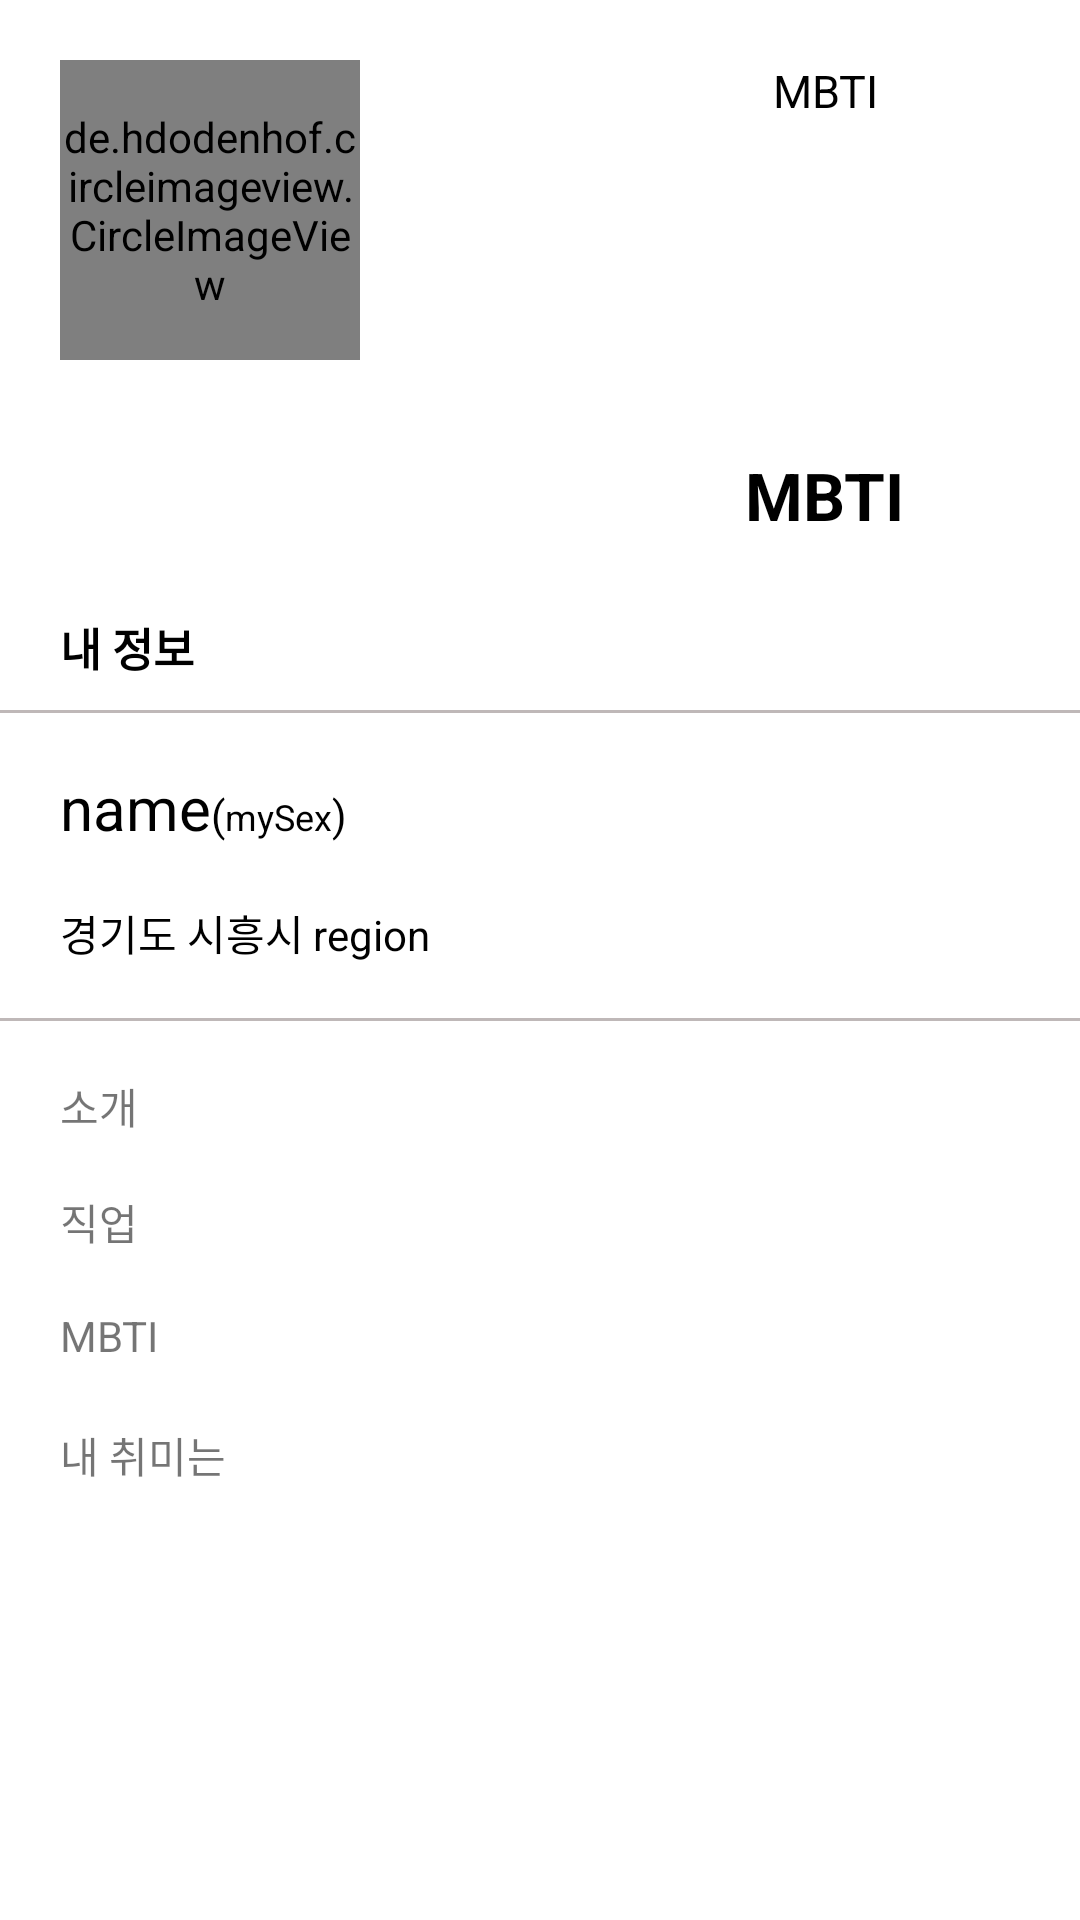

Layout XML and referenced resources for this Android screen:
<!-- AndroidManifest.xml: application theme Theme.SiFi -->
<!-- res/layout/fragment_mypage.xml -->
<?xml version="1.0" encoding="utf-8"?>
<LinearLayout xmlns:android="http://schemas.android.com/apk/res/android"
    xmlns:tools="http://schemas.android.com/tools"
    android:layout_width="match_parent"
    android:layout_height="match_parent"
    android:orientation="vertical"
    tools:context=".Fragment.MypageFragment">

    <LinearLayout
        android:layout_width="match_parent"
        android:layout_height="wrap_content"
        android:orientation="horizontal">

        <LinearLayout
            android:layout_width="wrap_content"
            android:layout_height="wrap_content"
            android:layout_marginLeft="20dp"
            android:layout_marginTop="20dp"
            android:orientation="vertical">

            <de.hdodenhof.circleimageview.CircleImageView
                android:id="@+id/addImg"
                android:layout_width="100dp"
                android:layout_height="100dp"
                android:background="@android:color/transparent"
                android:src="@drawable/baseline_perm_identity_24" />

            <android.widget.Button
                android:id="@+id/btnUpload"
                android:layout_width="100dp"
                android:layout_height="wrap_content"
                android:background="@drawable/selector_next_button"
                android:layout_marginTop="10dp"
                android:text="프로필 변경"
                android:textColor="@color/white" />
        </LinearLayout>

        <LinearLayout
            android:layout_width="wrap_content"
            android:layout_height="wrap_content"
            android:layout_marginLeft="110dp"
            android:layout_marginTop="20dp"
            android:orientation="vertical">

            <TextView
                android:id="@+id/mbtiTitle"
                android:layout_width="match_parent"
                android:layout_height="wrap_content"
                android:gravity="center_horizontal"
                android:text="MBTI"
                android:textColor="@color/black"
                android:textSize="15sp" />

            <ImageView
                android:id="@+id/mbtiImage"
                android:layout_marginTop="10dp"
                android:layout_marginBottom="10dp"
                android:layout_width="90dp"
                android:layout_height="90dp" />

            <TextView
                android:id="@+id/myMbtiTv2"
                android:layout_width="wrap_content"
                android:layout_height="wrap_content"
                android:layout_gravity="center_horizontal"
                android:text="@string/myMbti"
                android:textColor="@color/black"
                android:textStyle="bold"
                android:textSize="22sp" />
        </LinearLayout>
    </LinearLayout>


    <TextView
        android:layout_width="wrap_content"
        android:layout_height="wrap_content"
        android:layout_marginLeft="20dp"
        android:layout_marginTop="25dp"
        android:text="내 정보"
        android:textColor="@color/black"
        android:textSize="15sp"
        android:textStyle="bold" />


    <View
        android:layout_width="match_parent"
        android:layout_height="1dp"
        android:layout_marginTop="10dp"
        android:background="#BFB8B8" />

    <ScrollView
        android:layout_width="match_parent"
        android:layout_height="0dp"
        android:layout_weight="1">

       <LinearLayout
           android:layout_width="match_parent"
           android:layout_height="wrap_content"
           android:orientation="vertical">

           <LinearLayout
               android:layout_width="match_parent"
               android:layout_height="wrap_content"
               android:layout_marginTop="18dp"
               android:orientation="horizontal">

               <TextView
                   android:id="@+id/myNameTv"
                   android:layout_width="wrap_content"
                   android:layout_height="wrap_content"
                   android:layout_marginLeft="20dp"
                   android:text="name"
                   android:textColor="@color/black"
                   android:textSize="20sp" />

               <TextView
                   android:layout_width="wrap_content"
                   android:layout_height="wrap_content"
                   android:text="("
                   android:textColor="@color/black" />

               <TextView
                   android:id="@+id/mySexTv"
                   android:layout_width="wrap_content"
                   android:layout_height="wrap_content"
                   android:text="mySex"
                   android:textColor="@color/black"
                   android:textSize="12sp" />

               <TextView
                   android:layout_width="wrap_content"
                   android:layout_height="wrap_content"
                   android:text=")"
                   android:textColor="@color/black" />


           </LinearLayout>

           <LinearLayout
               android:layout_width="match_parent"
               android:layout_height="wrap_content"
               android:layout_marginTop="18dp"
               android:orientation="horizontal">

               <TextView
                   android:layout_width="wrap_content"
                   android:layout_height="wrap_content"
                   android:layout_marginLeft="20dp"
                   android:text="@string/siheung"
                   android:textColor="@color/black" />

               <TextView
                   android:id="@+id/myRegionTv"
                   android:layout_width="wrap_content"
                   android:layout_height="wrap_content"
                   android:layout_marginLeft="3dp"
                   android:text="region"
                   android:textColor="@color/black" />
           </LinearLayout>


           <View
               android:layout_width="match_parent"
               android:layout_height="1dp"
               android:layout_marginTop="18dp"
               android:background="#BFB8B8" />

           <LinearLayout
               android:layout_width="match_parent"
               android:layout_height="wrap_content"
               android:layout_marginTop="18dp"
               android:orientation="horizontal">

               <TextView
                   android:layout_width="wrap_content"
                   android:layout_height="wrap_content"
                   android:layout_marginLeft="20dp"
                   android:text="@string/myIntroduce" />

               <TextView
                   android:id="@+id/myIntroduceTv"
                   android:layout_width="wrap_content"
                   android:layout_height="wrap_content"
                   android:layout_marginLeft="60dp"
                   android:textColor="@color/black" />

           </LinearLayout>

           <LinearLayout
               android:layout_width="match_parent"
               android:layout_height="wrap_content"
               android:layout_marginTop="18dp"
               android:orientation="horizontal">

               <TextView
                   android:layout_width="wrap_content"
                   android:layout_height="wrap_content"
                   android:layout_marginLeft="20dp"
                   android:text="@string/myJob" />

               <TextView
                   android:id="@+id/myJobTv"
                   android:layout_width="wrap_content"
                   android:layout_height="wrap_content"
                   android:layout_marginLeft="60dp"
                   android:textColor="@color/black" />

           </LinearLayout>

           <LinearLayout
               android:layout_width="match_parent"
               android:layout_height="wrap_content"
               android:layout_marginTop="18dp"
               android:orientation="horizontal">


               <TextView
                   android:layout_width="wrap_content"
                   android:layout_height="wrap_content"
                   android:layout_marginLeft="20dp"
                   android:text="@string/myMbti" />

               <TextView
                   android:id="@+id/myMbtiTv"
                   android:layout_width="wrap_content"
                   android:layout_height="wrap_content"
                   android:layout_marginLeft="53dp"
                   android:textColor="@color/black" />

           </LinearLayout>

           <LinearLayout
               android:layout_width="match_parent"
               android:layout_height="wrap_content"
               android:orientation="vertical"
               android:padding="20dp">

               <TextView
                   android:layout_width="wrap_content"
                   android:layout_height="wrap_content"
                   android:layout_marginBottom="10dp"
                   android:text="내 취미는" />

               <LinearLayout
                   android:id="@+id/hobbyLayout"
                   android:layout_width="match_parent"
                   android:layout_height="wrap_content"
                   android:orientation="horizontal">

               </LinearLayout>
           </LinearLayout>

       </LinearLayout>

    </ScrollView>

</LinearLayout>
<!-- resources referenced by this layout -->
<resources>
  <color name="black">#FF000000</color>
  <color name="white">#FFFFFFFF</color>
  <!-- drawable baseline_perm_identity_24 (drawable) -->
  <vector android:height="24dp" android:tint="#000000"
      android:viewportHeight="24" android:viewportWidth="24"
      android:width="24dp" xmlns:android="http://schemas.android.com/apk/res/android">
      <path android:fillColor="@color/Blue" android:pathData="M12,5.9c1.16,0 2.1,0.94 2.1,2.1s-0.94,2.1 -2.1,2.1S9.9,9.16 9.9,8s0.94,-2.1 2.1,-2.1m0,9c2.97,0 6.1,1.46 6.1,2.1v1.1L5.9,18.1L5.9,17c0,-0.64 3.13,-2.1 6.1,-2.1M12,4C9.79,4 8,5.79 8,8s1.79,4 4,4 4,-1.79 4,-4 -1.79,-4 -4,-4zM12,13c-2.67,0 -8,1.34 -8,4v3h16v-3c0,-2.66 -5.33,-4 -8,-4z"/>
  </vector>
  <!-- drawable selector_next_button (drawable) -->
  <?xml version="1.0" encoding="utf-8"?>
  <selector xmlns:android="http://schemas.android.com/apk/res/android">
      <item android:state_enabled="true" android:drawable="@drawable/profile_add_setting_next_button_enabled"></item>
      <item android:drawable="@drawable/profile_add_setting_next_button_unenabled"></item>
  </selector>
  <string name="myIntroduce">소개</string>
  <string name="myJob">직업</string>
  <string name="myMbti">MBTI</string>
  <string name="siheung">경기도 시흥시 </string>
  <style name="Theme.SiFi" parent="Theme.MaterialComponents.DayNight.NoActionBar">
          
          <item name="colorPrimary">@color/purple_500</item>
          <item name="colorPrimaryVariant">@color/purple_700</item>
          <item name="colorOnPrimary">@color/white</item>
          
          <item name="colorSecondary">@color/teal_200</item>
          <item name="colorSecondaryVariant">@color/teal_700</item>
          <item name="colorOnSecondary">@color/black</item>
          
          <item name="android:statusBarColor">?attr/colorPrimaryVariant</item>
          
      </style>
  <color name="Blue">#2F43F2</color>
  <!-- drawable profile_add_setting_next_button_unenabled (drawable) -->
  <?xml version="1.0" encoding="utf-8"?>
  <shape xmlns:android="http://schemas.android.com/apk/res/android"
      android:shape="rectangle">
  
      <solid
          android:color="@color/Gray"/>
  
      <corners
          android:radius="10dp"/>
  
  </shape>
  <color name="purple_500">#FF6200EE</color>
  <color name="purple_700">#FF3700B3</color>
  <color name="teal_200">#FF03DAC5</color>
  <color name="teal_700">#FF018786</color>
  <color name="Gray">#BFB8B8</color>
</resources>
